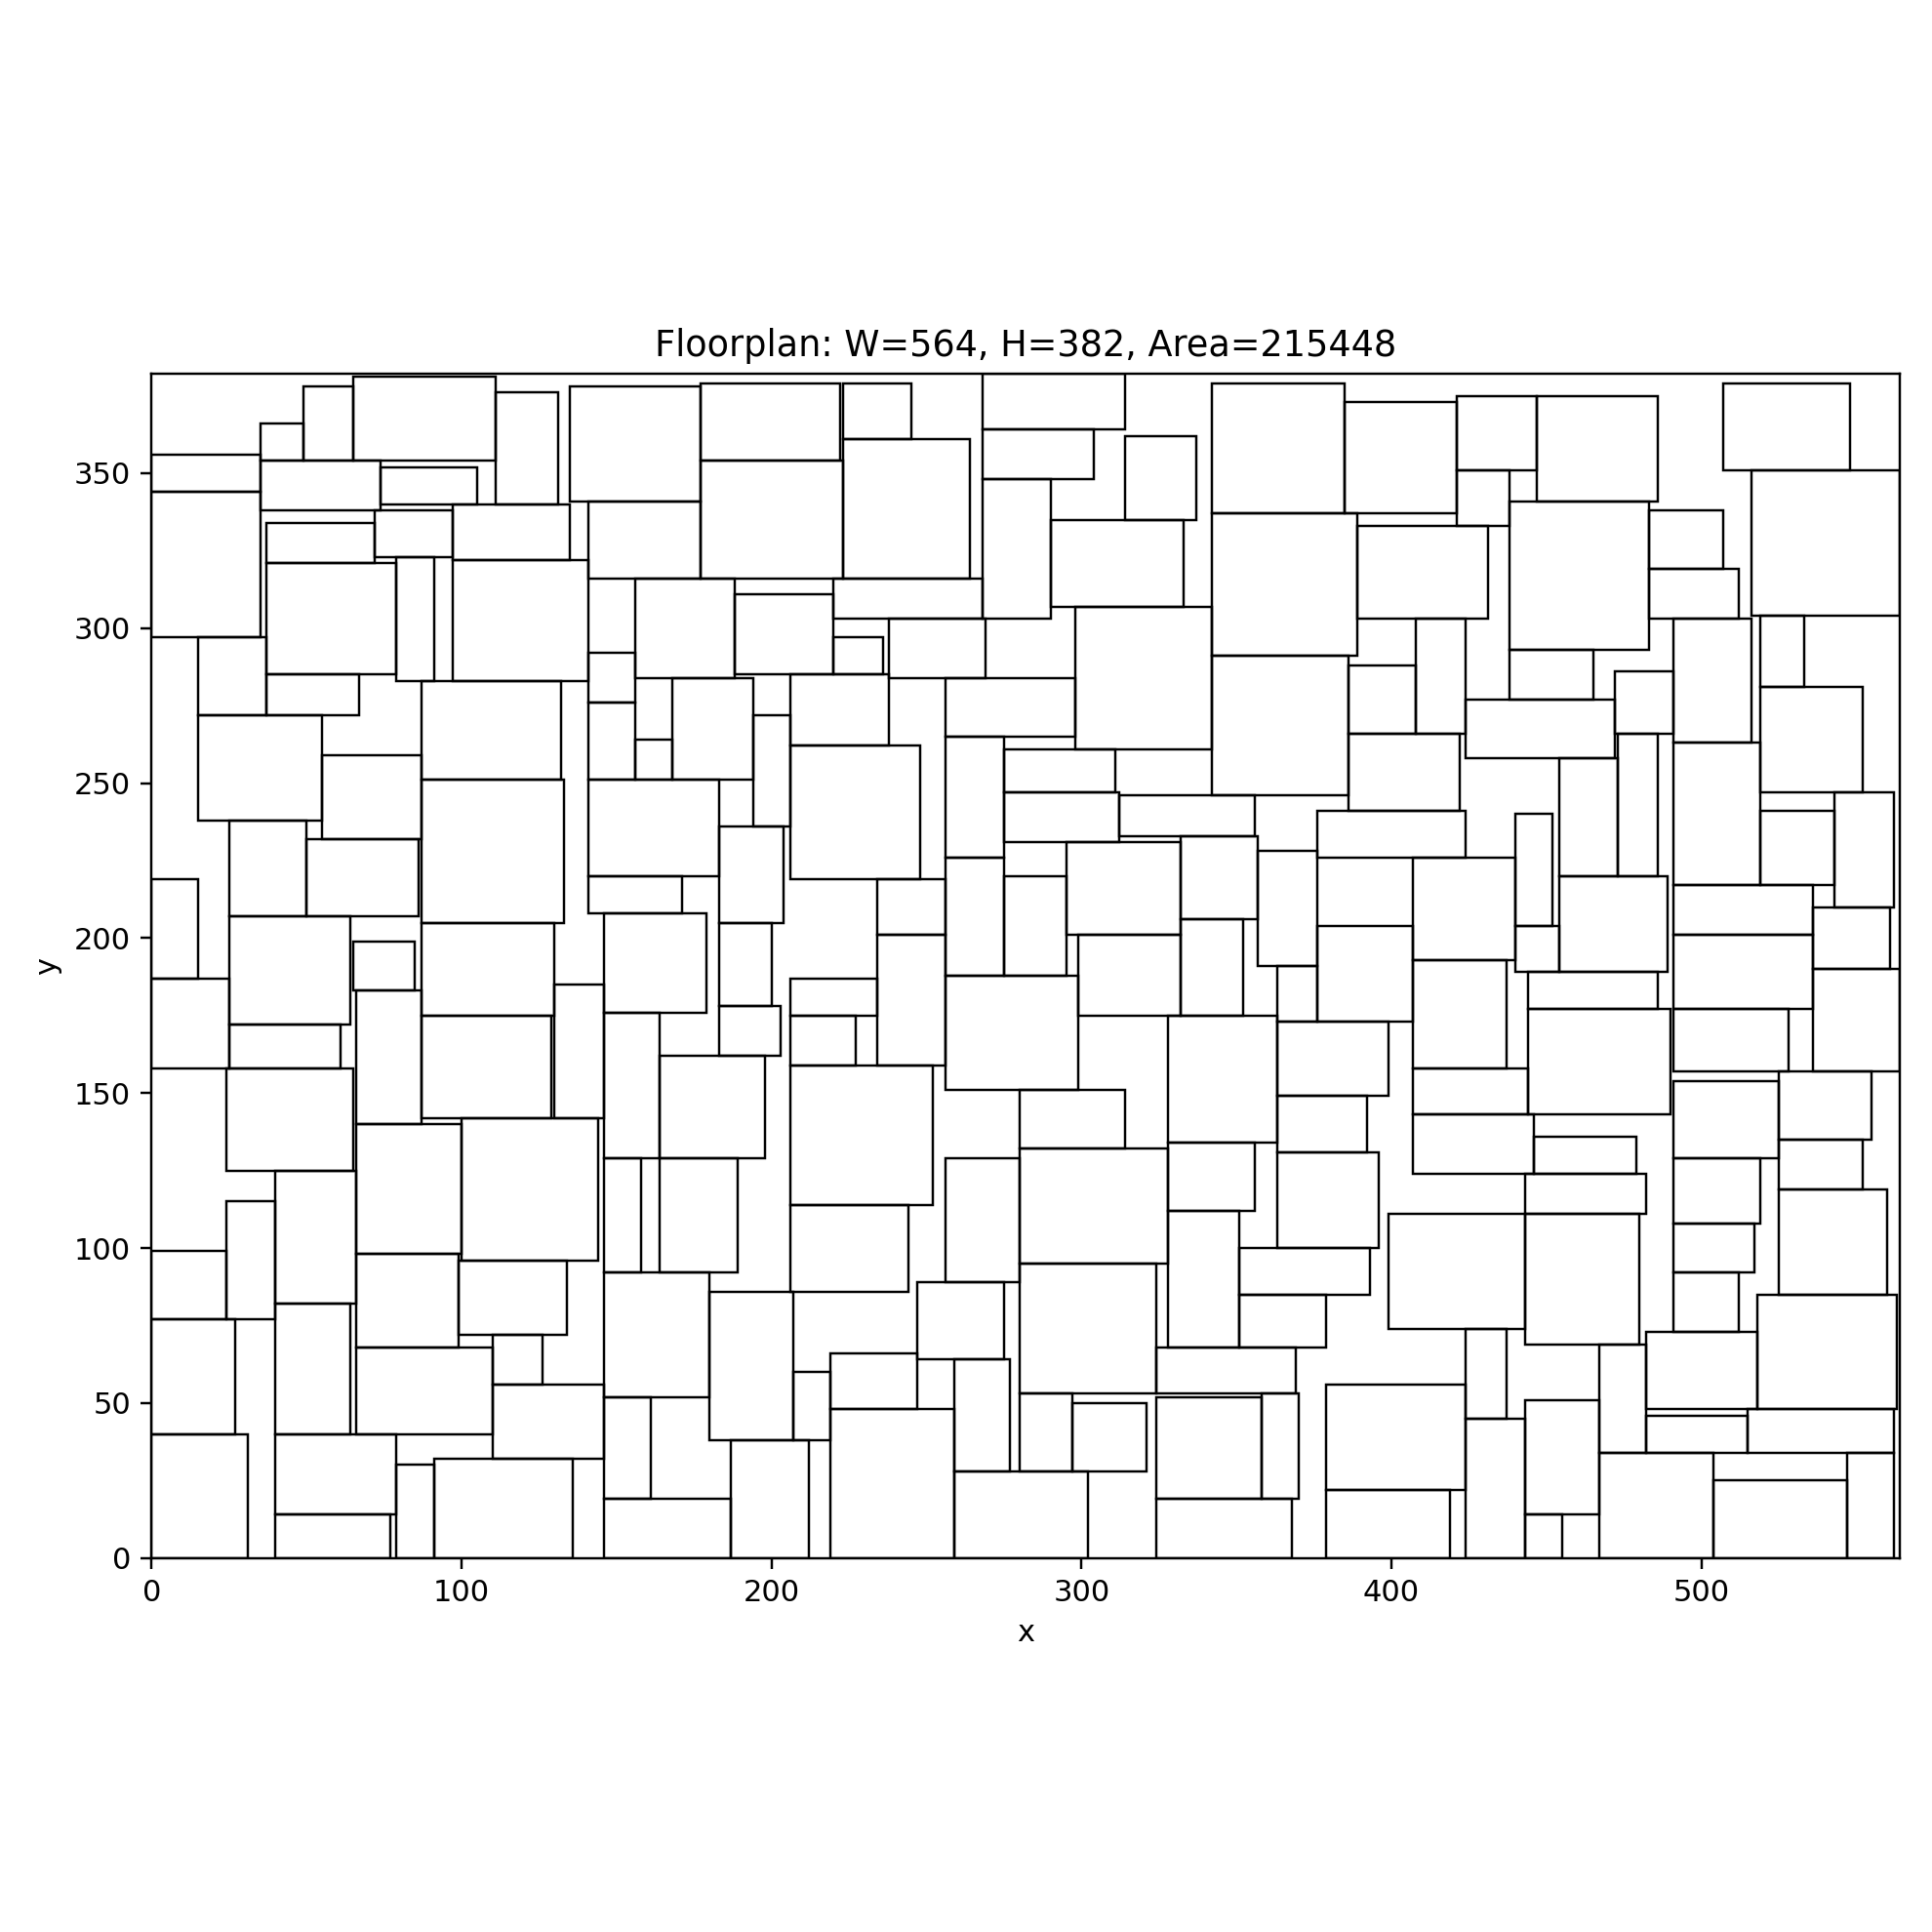

The data file committed next to this chart (first rows):
block, x, y, width, height, rotated
b0, 268, 348, 36, 16, 0
b1, 256, 226, 19, 39, 0
b2, 328, 134, 35, 41, 1
b3, 146, 129, 18, 47, 0
b4, 188, 285, 32, 26, 1
b5, 454, 189, 35, 31, 0
b6, 424, 45, 13, 29, 1
b7, 491, 108, 28, 21, 0
b8, 0, 187, 15, 32, 1
b9, 444, 143, 46, 34, 0
b10, 87, 251, 45, 32, 0
b11, 25, 158, 36, 14, 1
b12, 37, 285, 42, 36, 1
b13, 438, 293, 45, 48, 1
b14, 141, 251, 15, 25, 0
b15, 206, 114, 46, 45, 1
b16, 234, 201, 22, 18, 1
b17, 168, 251, 26, 33, 1
b18, 280, 132, 34, 19, 0
b19, 141, 208, 30, 12, 0
b20, 536, 157, 28, 33, 0
b21, 97, 283, 44, 39, 0
b22, 40, 14, 39, 26, 1
b23, 491, 263, 25, 40, 1
b24, 72, 323, 25, 15, 0
b25, 385, 337, 36, 36, 0
b26, 504, 0, 43, 25, 0
b27, 547, 0, 15, 34, 1
b28, 177, 316, 46, 38, 0
b29, 146, 92, 12, 37, 0
b30, 183, 178, 17, 27, 0
b31, 275, 231, 37, 16, 0
b32, 206, 262, 32, 23, 1
b33, 259, 28, 18, 36, 0
b34, 256, 188, 19, 38, 0
b35, 146, 19, 15, 33, 0
b36, 206, 175, 28, 12, 0
b37, 206, 159, 21, 16, 1
b38, 299, 175, 33, 26, 0
b39, 389, 303, 42, 30, 1
b40, 507, 351, 41, 28, 1
b41, 110, 56, 16, 16, 1
b42, 324, 0, 44, 19, 1
b43, 146, 52, 34, 40, 1
b44, 438, 277, 27, 16, 0
b45, 40, 0, 37, 14, 1
b46, 376, 226, 48, 15, 0
b47, 519, 281, 14, 23, 1
b48, 421, 351, 26, 24, 1
b49, 0, 0, 31, 40, 1
b50, 87, 142, 42, 33, 1
b51, 180, 38, 27, 48, 0
b52, 0, 40, 27, 37, 0
b53, 421, 333, 17, 18, 0
b54, 130, 142, 16, 43, 1
b55, 473, 220, 13, 46, 0
b56, 15, 272, 22, 25, 0
b57, 424, 258, 48, 19, 1
b58, 146, 0, 41, 19, 1
b59, 87, 205, 46, 46, 0
... 140 more rows
